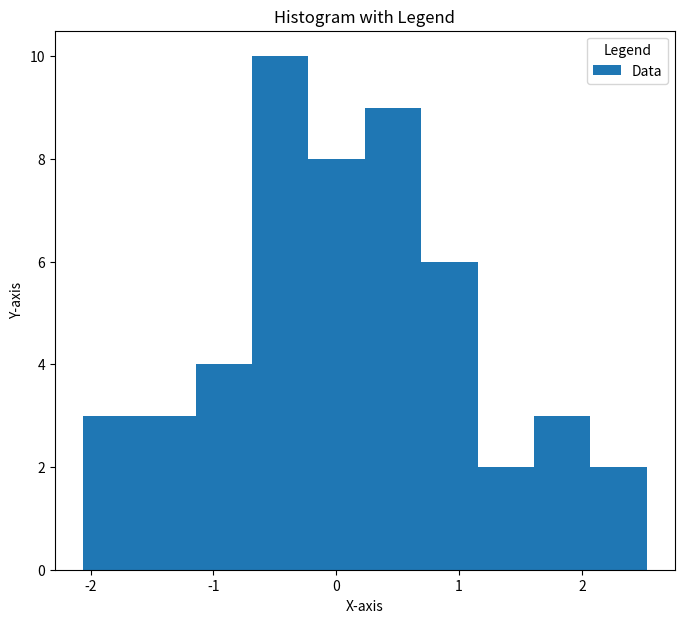

Generate this figure with matplotlib:
import matplotlib.pyplot as plt
import numpy as np
from numpy. random import randn

# 创建画布
fig = plt.figure(figsize=(8, 7))
# 添加一个子图
ax1 = fig.add_subplot(1, 1, 1)          # 令ax1指向子图对象
# 绘制直方图
ax1.hist(randn(50), label='Data')     # 使用label参数为数据添加标签
# 设置坐标轴标签和标题
plt.xlabel('X-axis')
plt.ylabel('Y-axis')
plt.title('Histogram with Legend')
# 添加图例
plt.legend(loc='upper right', fontsize='medium', title='Legend')
# 显示图形
plt.show()
